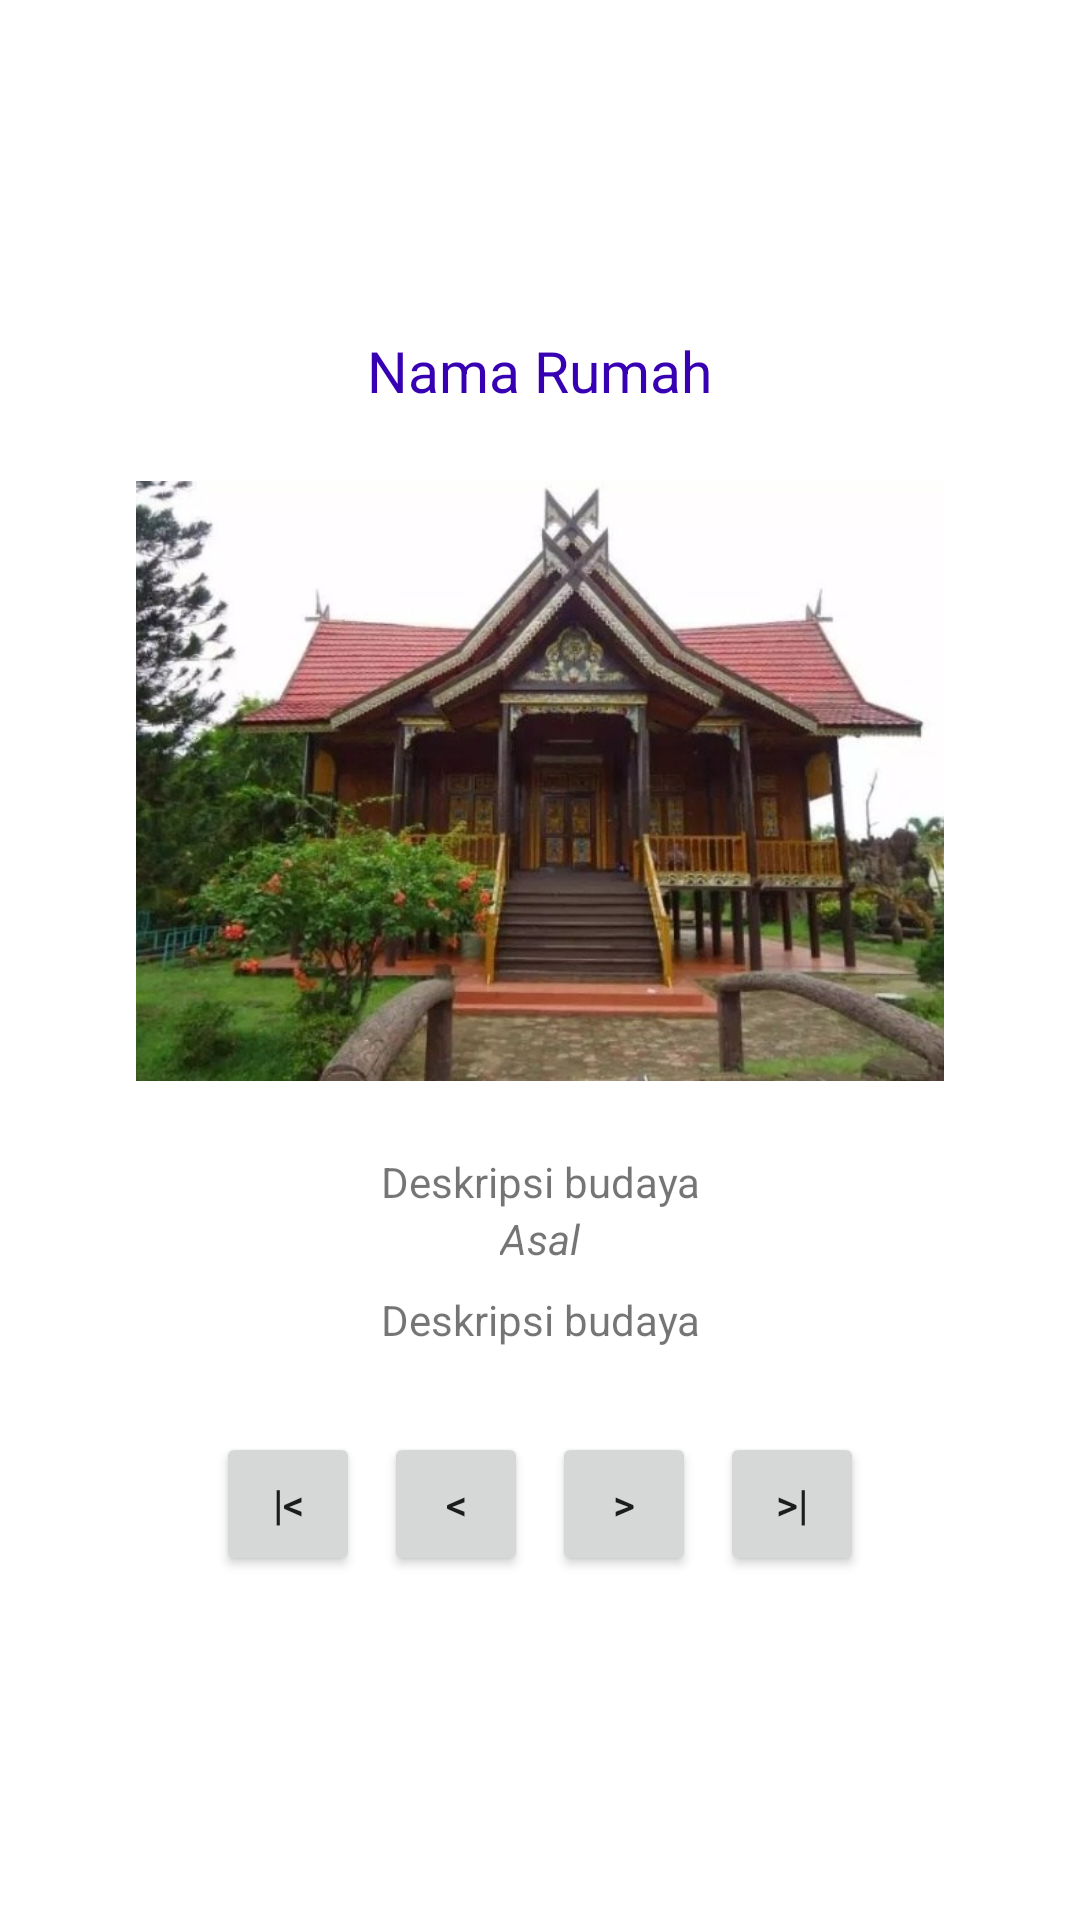

Reconstruct the res/layout file that produces this screen, plus the resources it refers to.
<!-- AndroidManifest.xml: application theme Theme.GaleriBudaya -->
<!-- res/layout/activity_profile_nama.xml -->
<?xml version="1.0" encoding="utf-8"?>
<LinearLayout
    xmlns:android="http://schemas.android.com/apk/res/android"
    xmlns:app="http://schemas.android.com/apk/res-auto"
    xmlns:tools="http://schemas.android.com/tools"
    android:layout_width="match_parent"
    android:layout_height="match_parent"
    android:orientation="vertical"
    android:gravity="center"
    android:padding="24dp"
    tools:context=".MainActivity">

    <TextView
        android:id="@+id/txJudul"
        android:layout_width="wrap_content"
        android:layout_height="wrap_content"
        android:text="Nama Rumah"
        android:textColor="@color/design_default_color_primary_dark"
        android:textSize="19sp"
        android:layout_marginBottom="24dp"
        />

    <ImageView
        android:id="@+id/gambarBudaya"
        android:layout_width="wrap_content"
        android:layout_height="200dp"
        android:src="@drawable/rumah_jambi_panggungkajangleko"
        android:scaleType="fitCenter"
        android:layout_marginBottom="16dp"
        />

    <TextView
        android:id="@+id/txNama"
        android:layout_marginTop="8dp"
        android:layout_width="wrap_content"
        android:layout_height="wrap_content"
        android:gravity="center"
        android:text="Deskripsi budaya" />
    <TextView
        android:id="@+id/txAsal"
        android:layout_width="wrap_content"
        android:layout_height="wrap_content"
        android:textStyle="italic"
        android:text="Asal" />
    <TextView
        android:id="@+id/txDeskripsi"
        android:layout_marginTop="8dp"
        android:layout_width="wrap_content"
        android:layout_height="wrap_content"
        android:gravity="center"
        android:text="Deskripsi budaya" />

    <LinearLayout
        android:layout_marginTop="24dp"
        android:layout_width="match_parent"
        android:layout_height="wrap_content"
        android:orientation="horizontal"
        android:gravity="center"
        >
        <Button
            android:id="@+id/btnPertama"
            android:layout_width="wrap_content"
            android:layout_height="wrap_content"
            style="@style/Widget.AppCompat.Button.Small"
            android:text="|&lt;"
            android:layout_margin="4dp"
            />
        <Button
            android:id="@+id/btnSebelumnya"
            android:layout_width="wrap_content"
            android:layout_height="wrap_content"
            style="@style/Widget.AppCompat.Button.Small"
            android:text="&lt;"
            android:layout_margin="4dp"
            />
        <Button
            android:id="@+id/btnBerikutnya"
            android:layout_width="wrap_content"
            android:layout_height="wrap_content"
            style="@style/Widget.AppCompat.Button.Small"
            android:text="&gt;"
            android:layout_margin="4dp"
            />
        <Button
            android:id="@+id/btnTerakhir"
            android:layout_width="wrap_content"
            android:layout_height="wrap_content"
            style="@style/Widget.AppCompat.Button.Small"
            android:text="&gt;|"
            android:layout_margin="4dp"
            />
    </LinearLayout>
</LinearLayout>
<!-- resources referenced by this layout -->
<resources>
  <!-- drawable rumah_jambi_panggungkajangleko: jpg bitmap (drawable, 62187 bytes) -->
  <style name="Theme.GaleriBudaya" parent="Theme.MaterialComponents.DayNight.DarkActionBar">
          
          <item name="colorPrimary">@color/purple_500</item>
          <item name="colorPrimaryVariant">@color/purple_700</item>
          <item name="colorOnPrimary">@color/white</item>
          
          <item name="colorSecondary">@color/teal_200</item>
          <item name="colorSecondaryVariant">@color/teal_700</item>
          <item name="colorOnSecondary">@color/black</item>
          
          <item name="android:statusBarColor" tools:targetApi="l">?attr/colorPrimaryVariant</item>
          
      </style>
  <!-- not gathered from this repository: default colours our renderer supplied (Android Studio template values) -->
  <color name="purple_500">#FF6200EE</color>
  <color name="purple_700">#FF3700B3</color>
  <color name="teal_200">#FF03DAC5</color>
  <color name="teal_700">#FF018786</color>
  <color name="black">#FF000000</color>
  <color name="white">#FFFFFFFF</color>
</resources>
